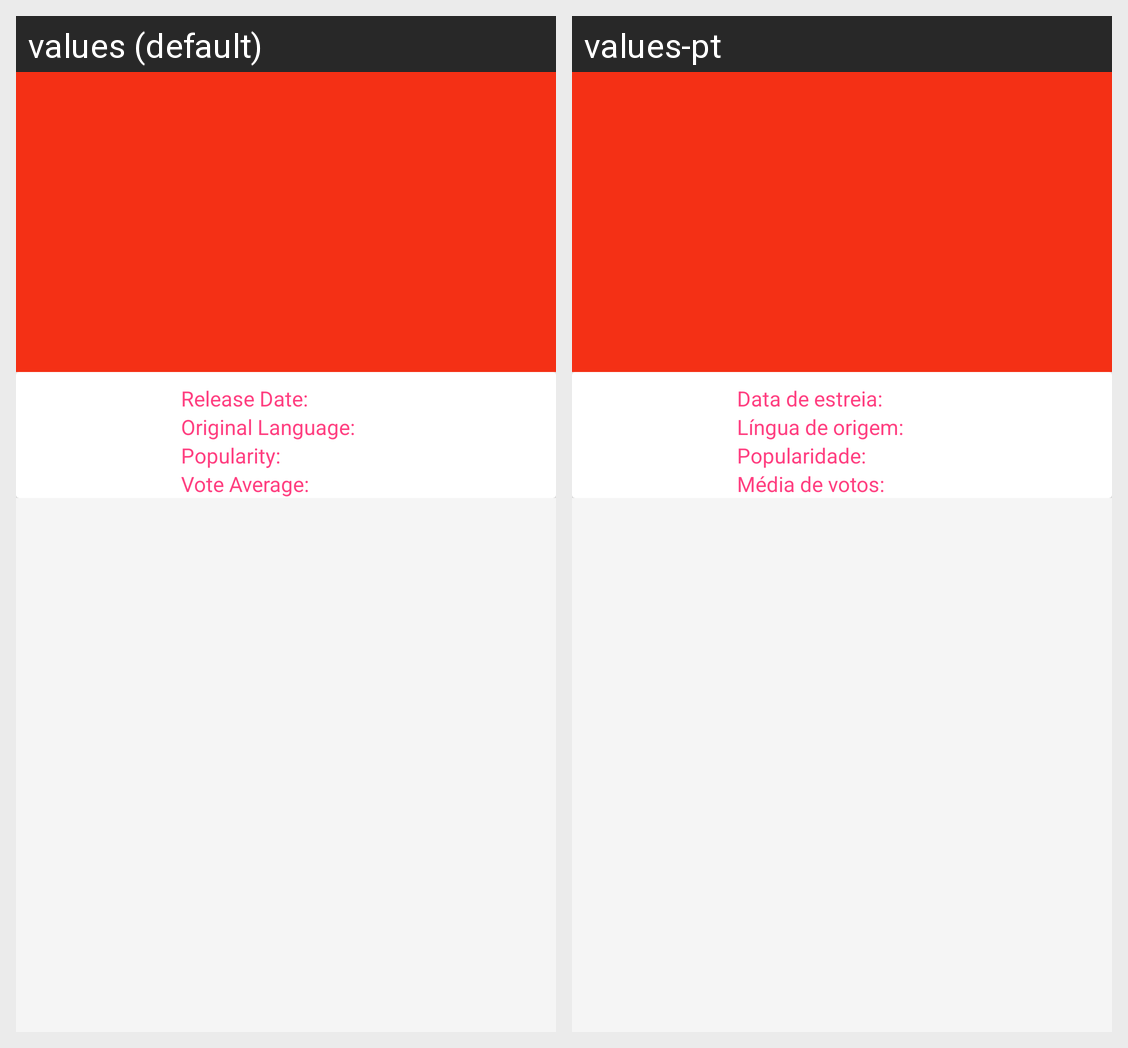

Here is an Android app screen in its default locale and in the app's own translations. Write out the translated-string differences for the strings that appear on this screen.
Android screen res/layout/activity_movie_detail.xml rendered under 2 locales, left to right: values (default), values-pt. Device: Nexus 5 (rendered at 1080×1920; each locale shown at half size, 540×960, under a caption strip naming it); theme Theme.TMDbISELTheme.
Strings drawn on this screen, with the default value and each locale's value (text and hints the layout hard-codes, and strings that could not be matched under every locale, appear in the picture but are not listed):

release_date_label
  values: Release Date:
  values-pt: Data de estreia:

original_language_label
  values: Original Language:
  values-pt: Língua de origem:

popularity_label
  values: Popularity:
  values-pt: Popularidade:

vote_average_label
  values: Vote Average:
  values-pt: Média de votos:
